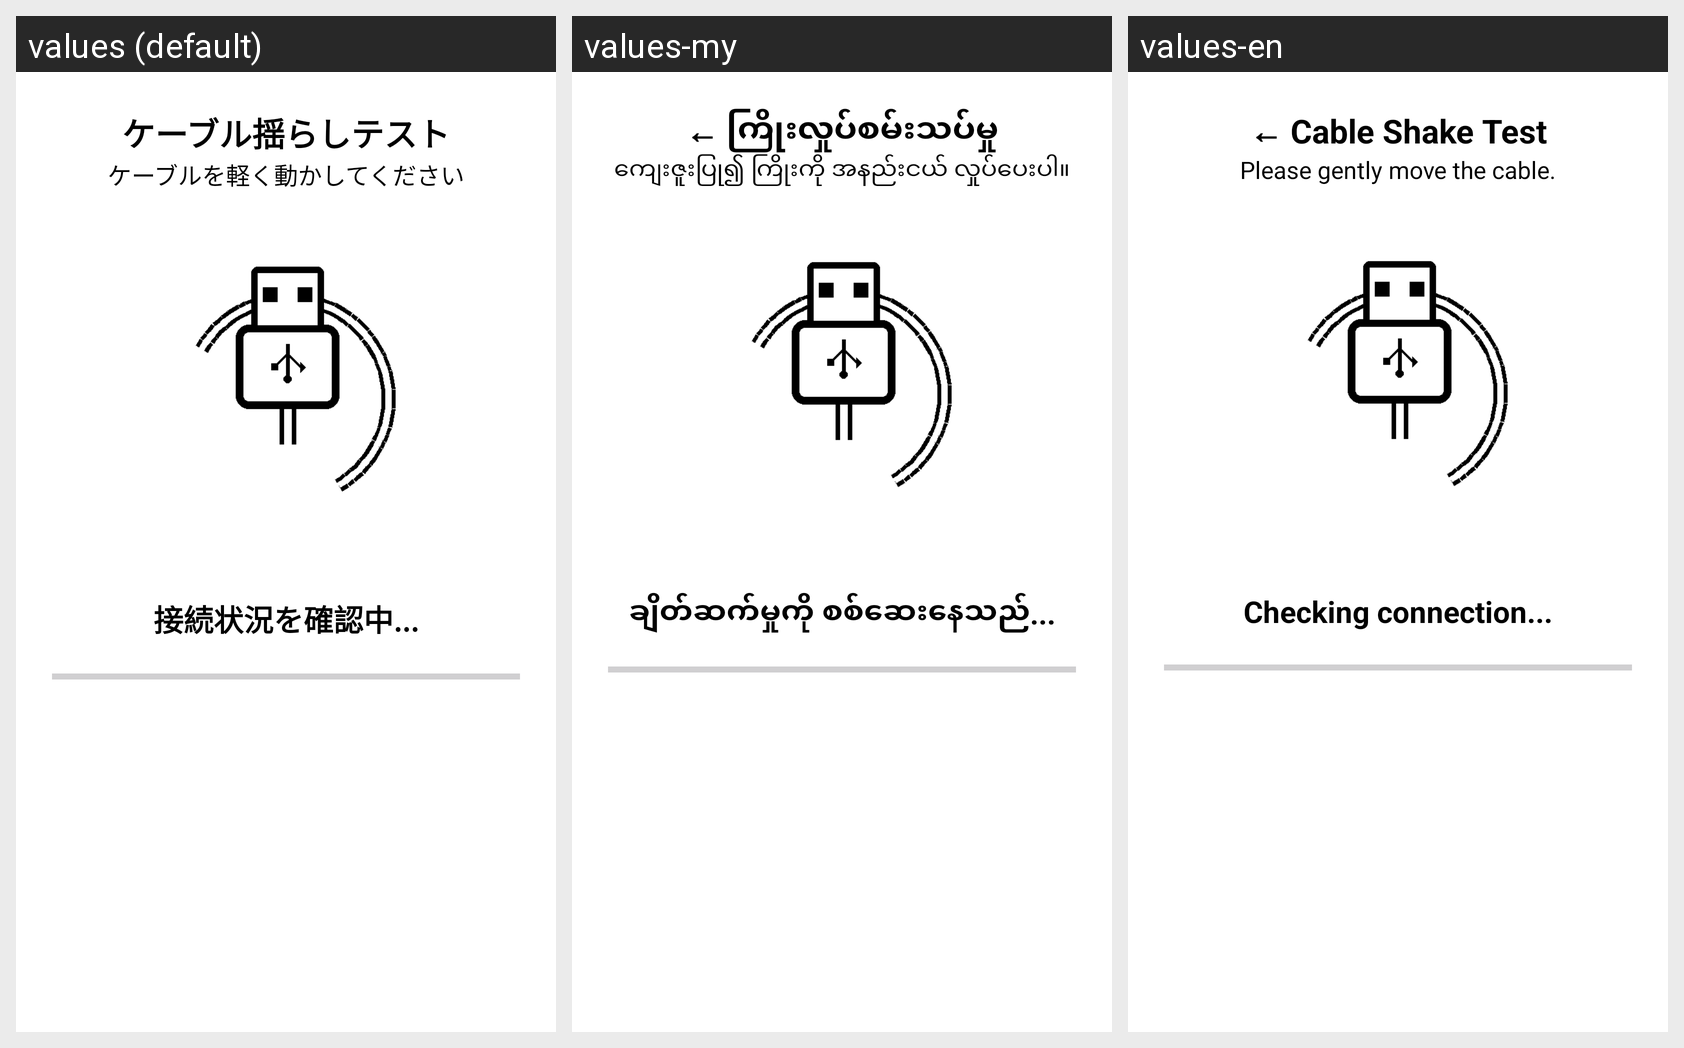

Translations of the strings shown on this Android screen, per locale in the grid:
Android screen res/layout/activity_cable_test.xml rendered under 3 locales, left to right: values (default), values-my, values-en. Device: Nexus 5 (rendered at 1080×1920; each locale shown at half size, 540×960, under a caption strip naming it); theme Theme.ChargeDoctor.
Strings drawn on this screen, with the default value and each locale's value (text and hints the layout hard-codes, and strings that could not be matched under every locale, appear in the picture but are not listed):

shake_test_title
  values: ケーブル揺らしテスト
  values-my: ← ကြိုးလှုပ်စမ်းသပ်မှု
  values-en: ← Cable Shake Test

shake_test_instruction
  values: ケーブルを軽く動かしてください
  values-my: ကျေးဇူးပြု၍ ကြိုးကို အနည်းငယ် လှုပ်ပေးပါ။
  values-en: Please gently move the cable.

checking_connection
  values: 接続状況を確認中...
  values-my: ချိတ်ဆက်မှုကို စစ်ဆေးနေသည်...
  values-en: Checking connection...
